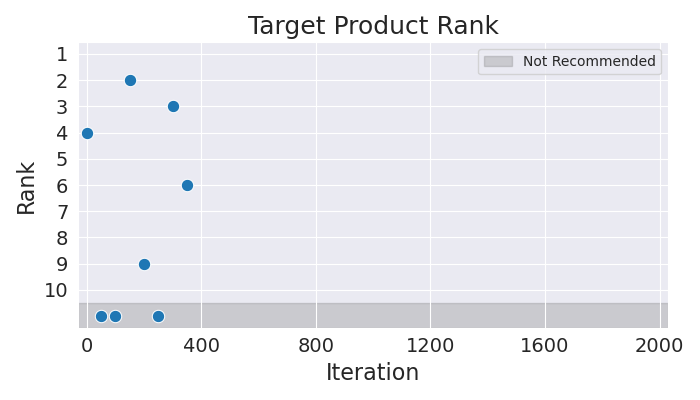

Data behind this chart, as committed beside it:
Iteration, Rank
0, 4
50, 11
100, 11
150, 2
200, 9
250, 11
300, 3
350, 6
